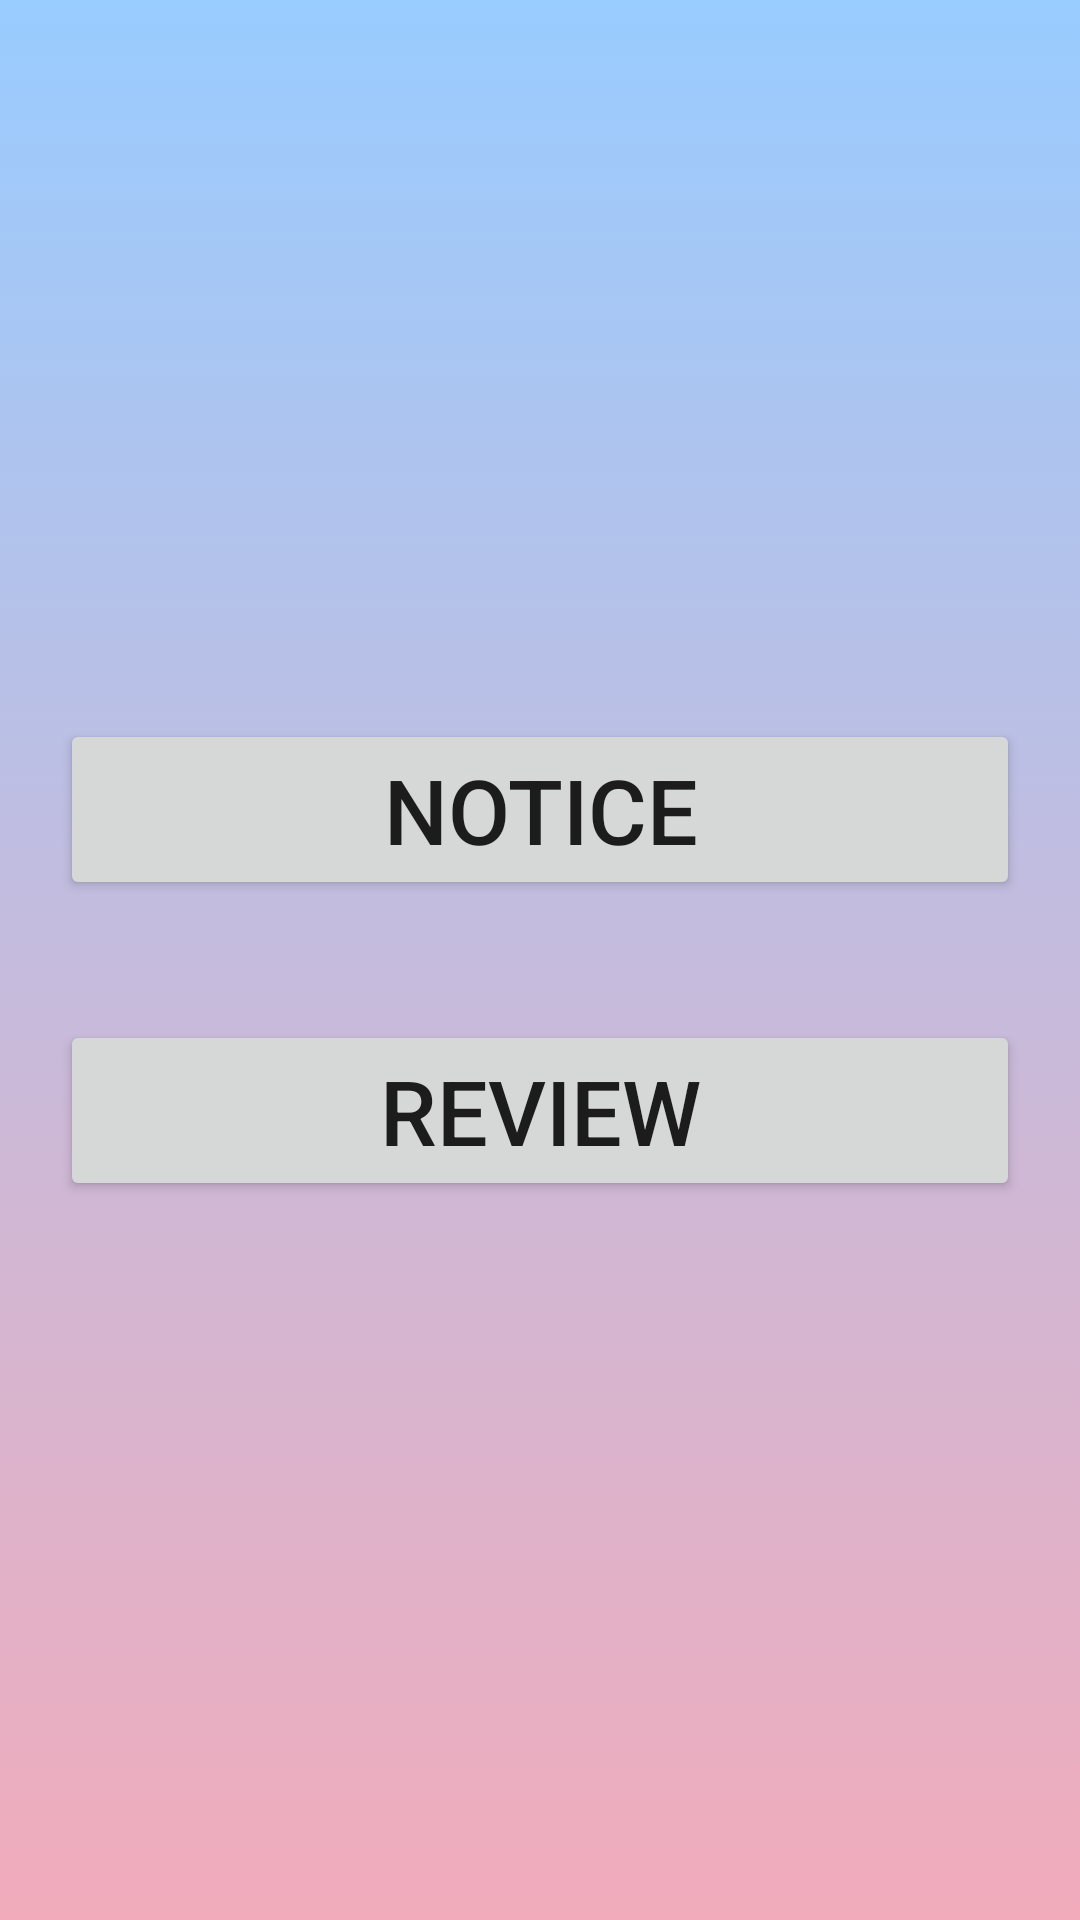

Write the Android layout XML for this screen, with the resource values it uses.
<!-- AndroidManifest.xml: application theme Theme.AppAIT -->
<!-- res/layout/fragment_after_login_choice.xml -->
<?xml version="1.0" encoding="utf-8"?>
<FrameLayout xmlns:android="http://schemas.android.com/apk/res/android"
    xmlns:tools="http://schemas.android.com/tools"
    android:layout_width="match_parent"
    android:layout_height="match_parent"
    tools:context=".afterLoginChoice"
    android:background="@drawable/gradient_background">
<LinearLayout
    android:layout_width="match_parent"
    android:layout_height="wrap_content"
    android:orientation="vertical"
    android:layout_gravity="center_vertical"
    android:layout_margin="20dp">
    <Button
        android:id="@+id/notice"
        android:layout_width="match_parent"
        android:layout_height="wrap_content"
        android:text="Notice"
        android:textSize="30dp"
        android:layout_gravity="center_vertical"
        android:layout_marginBottom="40dp"
        />
    <Button
        android:id="@+id/reviewbtn"
        android:layout_width="match_parent"
        android:layout_height="wrap_content"
        android:text="Review"
        android:textSize="30dp"
        android:layout_gravity="center_vertical"
        />

</LinearLayout>





</FrameLayout>
<!-- resources referenced by this layout -->
<resources>
  <!-- drawable gradient_background (drawable-v24) -->
  <?xml version="1.0" encoding="utf-8"?>
  <selector xmlns:android="http://schemas.android.com/apk/res/android">
      <item>
          <shape>
              <gradient
                  android:startColor="#99ccff"
  
  
                  android:endColor="#F1ABBB"
                  android:type="linear"
                  android:angle="270"
                  />
          </shape>
      </item>
  </selector>
  <style name="Theme.AppAIT" parent="Theme.MaterialComponents.DayNight.DarkActionBar">
          
          <item name="colorPrimary">#e8335d</item>
          <item name="colorPrimaryVariant">@color/black</item>
          <item name="colorOnPrimary">@color/white</item>
          
          <item name="colorSecondary">@color/teal_200</item>
          <item name="colorSecondaryVariant">@color/teal_700</item>
          <item name="colorOnSecondary">@color/black</item>
          
          <item name="android:statusBarColor" tools:targetApi="l">?attr/colorPrimaryVariant</item>
          
      </style>
  <color name="black">#FF000000</color>
  <color name="white">#FFFFFFFF</color>
  <color name="teal_200">#FF03DAC5</color>
  <color name="teal_700">#FF018786</color>
</resources>
